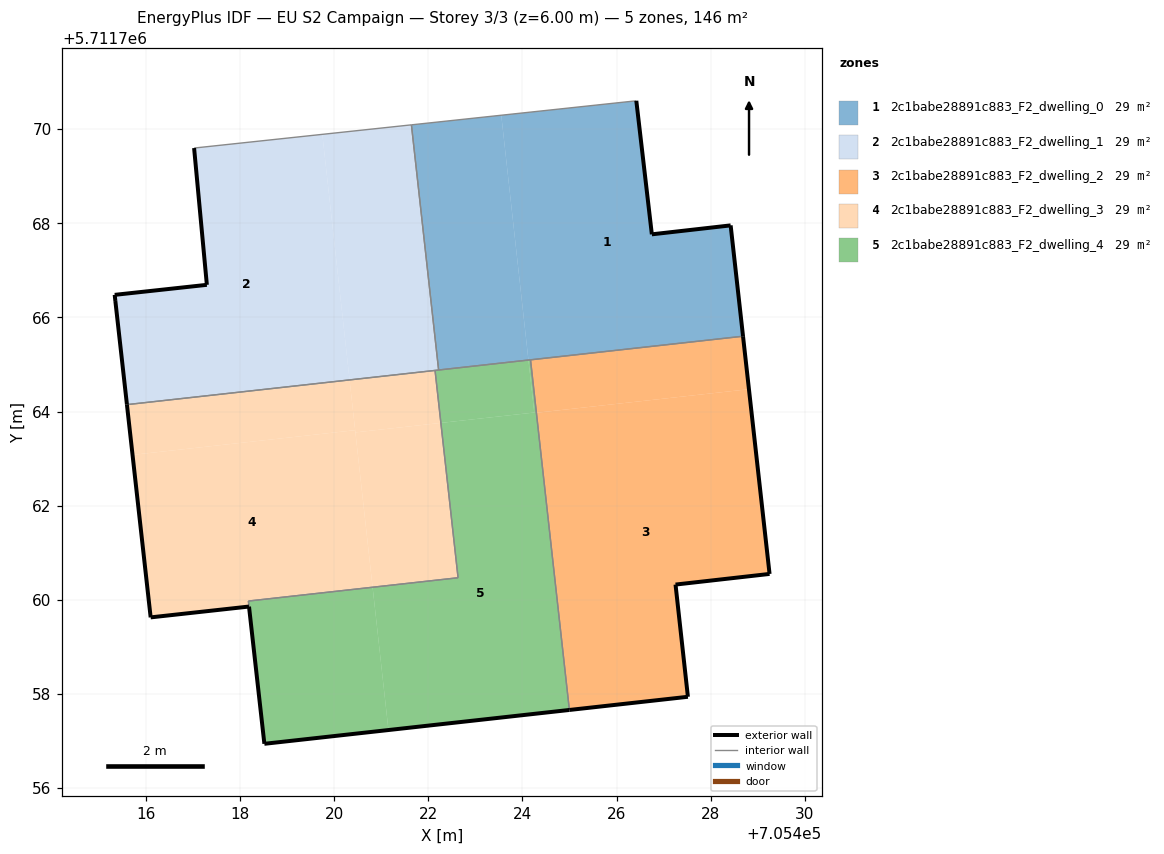
=== STOREY PLAN SPEC (per zone: floor XY polygon, exterior-wall plan segments, windows/doors) ===
zone 1: 2c1babe28891c883_F2_dwelling_0  (29.2 m²)
  floor: (705428.69, 5711765.60) (705428.42, 5711767.96) (705426.75, 5711767.76) (705426.42, 5711770.60) (705423.55, 5711770.29) (705424.13, 5711765.09)
  floor: (705424.13, 5711765.09) (705423.55, 5711770.29) (705421.64, 5711770.09) (705422.22, 5711764.88)
  exterior wall: (705426.42, 5711770.60) – (705426.75, 5711767.76)  [2.9 m]
  exterior wall: (705426.75, 5711767.76) – (705428.42, 5711767.96)  [1.7 m]
  exterior wall: (705428.42, 5711767.96) – (705428.69, 5711765.60)  [2.4 m]
  interior walls: 4
zone 2: 2c1babe28891c883_F2_dwelling_1  (29.2 m²)
  floor: (705420.33, 5711764.67) (705419.75, 5711769.89) (705417.02, 5711769.60) (705417.30, 5711766.69) (705415.34, 5711766.48) (705415.60, 5711764.15)
  floor: (705422.22, 5711764.88) (705421.64, 5711770.09) (705419.75, 5711769.89) (705420.33, 5711764.67) (705422.14, 5711764.87)
  exterior wall: (705415.35, 5711766.35) – (705415.34, 5711766.48)  [0.1 m]
  exterior wall: (705415.34, 5711766.48) – (705417.30, 5711766.69)  [2.0 m]
  exterior wall: (705417.30, 5711766.69) – (705417.02, 5711769.60)  [2.9 m]
  exterior wall: (705415.60, 5711764.15) – (705415.35, 5711766.35)  [2.2 m]
  interior walls: 4
zone 3: 2c1babe28891c883_F2_dwelling_2  (29.2 m²)
  floor: (705427.52, 5711757.94) (705427.25, 5711760.32) (705429.25, 5711760.55) (705428.81, 5711764.47) (705424.30, 5711763.97) (705425.00, 5711757.66)
  floor: (705428.81, 5711764.47) (705428.69, 5711765.60) (705424.17, 5711765.10) (705424.30, 5711763.97)
  exterior wall: (705428.69, 5711765.60) – (705429.25, 5711760.55)  [5.1 m]
  exterior wall: (705429.25, 5711760.55) – (705427.25, 5711760.32)  [2.0 m]
  exterior wall: (705427.25, 5711760.32) – (705427.52, 5711757.94)  [2.4 m]
  exterior wall: (705427.52, 5711757.94) – (705425.00, 5711757.66)  [2.5 m]
  interior walls: 2
zone 4: 2c1babe28891c883_F2_dwelling_3  (29.4 m²)
  floor: (705422.27, 5711763.76) (705422.14, 5711764.87) (705420.33, 5711764.67) (705420.45, 5711763.56)
  floor: (705420.82, 5711760.27) (705420.45, 5711763.60) (705415.72, 5711763.08) (705416.10, 5711759.63) (705418.19, 5711759.86) (705418.18, 5711759.97)
  floor: (705420.45, 5711763.60) (705420.33, 5711764.67) (705415.60, 5711764.15) (705415.72, 5711763.08)
  floor: (705422.63, 5711760.47) (705422.27, 5711763.76) (705420.45, 5711763.56) (705420.82, 5711760.27)
  exterior wall: (705416.10, 5711759.63) – (705415.60, 5711764.15)  [4.5 m]
  exterior wall: (705418.19, 5711759.86) – (705416.10, 5711759.63)  [2.1 m]
  interior walls: 5
zone 5: 2c1babe28891c883_F2_dwelling_4  (28.9 m²)
  floor: (705421.15, 5711757.23) (705420.82, 5711760.27) (705418.18, 5711759.97) (705418.19, 5711759.85) (705418.52, 5711756.94)
  floor: (705424.30, 5711763.97) (705424.17, 5711765.10) (705424.13, 5711765.09) (705424.25, 5711763.97)
  floor: (705424.25, 5711763.98) (705424.13, 5711765.09) (705422.22, 5711764.88) (705422.14, 5711764.87) (705422.27, 5711763.76)
  floor: (705425.00, 5711757.66) (705424.17, 5711765.10) (705424.30, 5711763.97) (705424.25, 5711763.97) (705424.25, 5711763.98) (705422.27, 5711763.76) (705422.14, 5711764.87) (705422.63, 5711760.47) (705418.18, 5711759.97) (705420.82, 5711760.27) (705421.15, 5711757.23) (705418.52, 5711756.94)
  exterior wall: (705425.00, 5711757.66) – (705418.52, 5711756.94)  [6.5 m]
  exterior wall: (705418.52, 5711756.94) – (705418.19, 5711759.85)  [2.9 m]
  exterior wall: (705418.19, 5711759.86) – (705418.19, 5711759.85)  [0.0 m]
  interior walls: 7

=== DERIVED (storey summary) ===
Building: EU S2 Campaign
Storey: 3 of 3  (floor level z = 6.00 m)
Storey gross floor area: 145.9 m²
Zones on this storey: 5
  - 2c1babe28891c883_F2_dwelling_0: floor 29.2 m²; exterior wall 6.9 m (20.7 m²); WWR 0.0%
  - 2c1babe28891c883_F2_dwelling_1: floor 29.2 m²; exterior wall 7.2 m (21.7 m²); WWR 0.0%
  - 2c1babe28891c883_F2_dwelling_2: floor 29.2 m²; exterior wall 12.0 m (36.1 m²); WWR 0.0%
  - 2c1babe28891c883_F2_dwelling_3: floor 29.4 m²; exterior wall 6.6 m (19.9 m²); WWR 0.0%
  - 2c1babe28891c883_F2_dwelling_4: floor 28.9 m²; exterior wall 9.5 m (28.4 m²); WWR 0.0%
Zone adjacency (shared interzone walls):
  - 2c1babe28891c883_F2_dwelling_0 ↔ 2c1babe28891c883_F2_dwelling_1
  - 2c1babe28891c883_F2_dwelling_0 ↔ 2c1babe28891c883_F2_dwelling_2
  - 2c1babe28891c883_F2_dwelling_0 ↔ 2c1babe28891c883_F2_dwelling_4
  - 2c1babe28891c883_F2_dwelling_1 ↔ 2c1babe28891c883_F2_dwelling_3
  - 2c1babe28891c883_F2_dwelling_1 ↔ 2c1babe28891c883_F2_dwelling_4
  - 2c1babe28891c883_F2_dwelling_2 ↔ 2c1babe28891c883_F2_dwelling_4
  - 2c1babe28891c883_F2_dwelling_3 ↔ 2c1babe28891c883_F2_dwelling_4